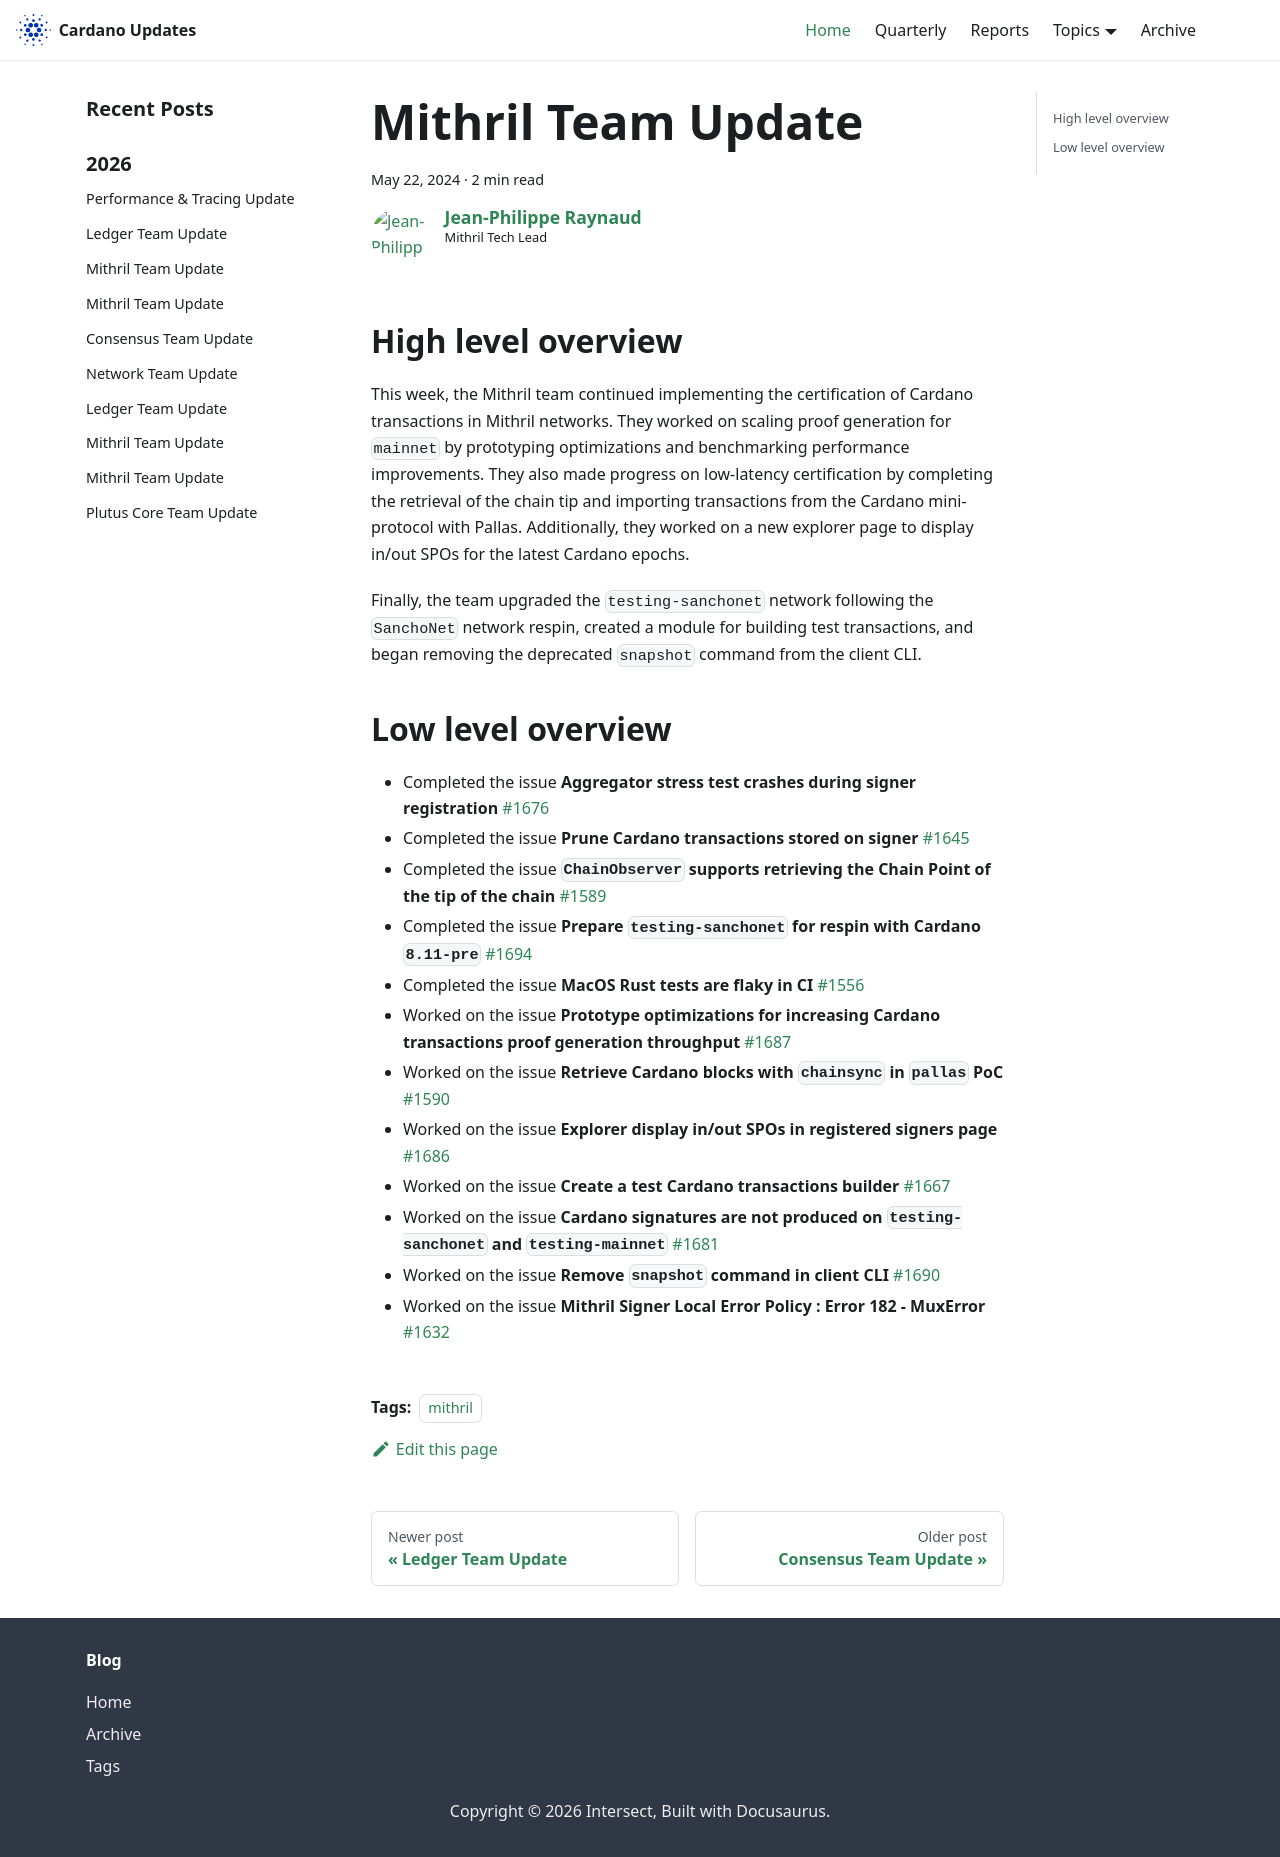

repository: IntersectMBO/cardano-updates · page: 2024-05-22-mithril/index.html · generator: docusaurus

---
title: Mithril Team Update
slug: 2024-05-22-mithril
authors: jpraynaud
tags: [mithril]
hide_table_of_contents: false
---

## High level overview

This week, the Mithril team continued implementing the certification of Cardano transactions in Mithril networks. They worked on scaling proof generation for `mainnet` by prototyping optimizations and benchmarking performance improvements. They also made progress on low-latency certification by completing the retrieval of the chain tip and importing transactions from the Cardano mini-protocol with Pallas. Additionally, they worked on a new explorer page to display in/out SPOs for the latest Cardano epochs.

Finally, the team upgraded the `testing-sanchonet` network following the `SanchoNet` network respin, created a module for building test transactions, and began removing the deprecated `snapshot` command from the client CLI.

## Low level overview

- Completed the issue **Aggregator stress test crashes during signer registration** [#1676](https://github.com/input-output-hk/mithril/issues/1676)
- Completed the issue **Prune Cardano transactions stored on signer** [#1645](https://github.com/input-output-hk/mithril/issues/1645)
- Completed the issue **`ChainObserver` supports retrieving the Chain Point of the tip of the chain** [#1589](https://github.com/input-output-hk/mithril/issues/1589)
- Completed the issue **Prepare `testing-sanchonet` for respin with Cardano `8.11-pre`** [#1694](https://github.com/input-output-hk/mithril/issues/1694)
- Completed the issue **MacOS Rust tests are flaky in CI** [#1556](https://github.com/input-output-hk/mithril/issues/1556)
- Worked on the issue **Prototype optimizations for increasing Cardano transactions proof generation throughput** [#1687](https://github.com/input-output-hk/mithril/issues/1687)
- Worked on the issue **Retrieve Cardano blocks with `chainsync` in `pallas` PoC** [#1590](https://github.com/input-output-hk/mithril/issues/1590)
- Worked on the issue **Explorer display in/out SPOs in registered signers page** [#1686](https://github.com/input-output-hk/mithril/issues/1686)
- Worked on the issue **Create a test Cardano transactions builder** [#1667](https://github.com/input-output-hk/mithril/issues/1667)
- Worked on the issue **Cardano signatures are not produced on `testing-sanchonet` and `testing-mainnet`** [#1681](https://github.com/input-output-hk/mithril/issues/1681)
- Worked on the issue **Remove `snapshot` command in client CLI** [#1690](https://github.com/input-output-hk/mithril/issues/1690)
- Worked on the issue **Mithril Signer Local Error Policy : Error 182 - MuxError** [#1632](https://github.com/input-output-hk/mithril/issues/1632)
